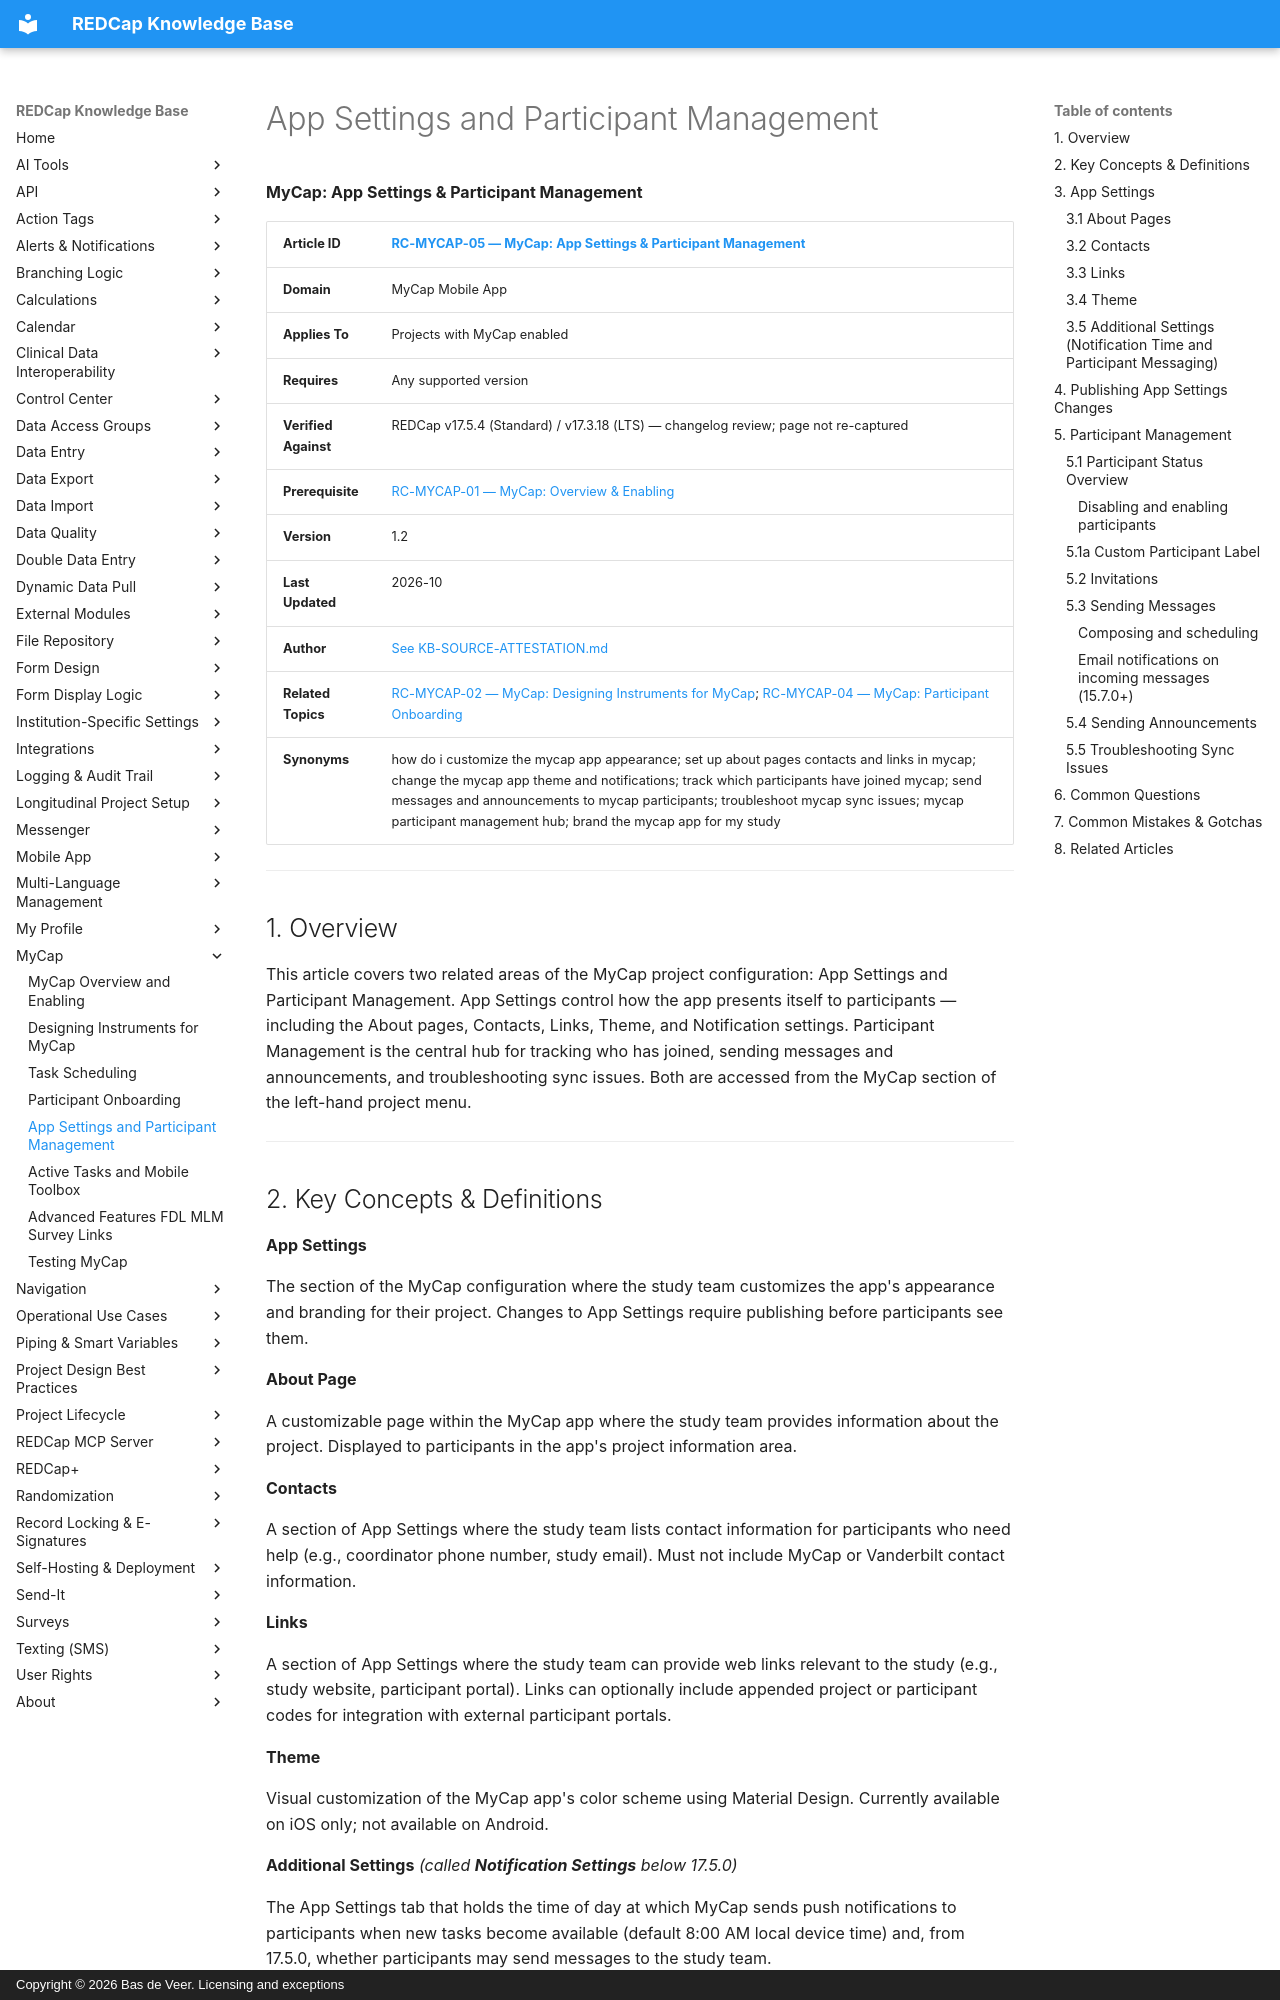

repository: bdeveer/REDCap_KB_RAG · page: RC-MYCAP-05_App-Settings-and-Participant-Management/index.html · generator: mkdocs · copyright: Copyright © 2026 Bas de Veer. Licensing and exceptions



**MyCap: App Settings & Participant Management**

| **Article ID** | [RC-MYCAP-05 — MyCap: App Settings & Participant Management](RC-MYCAP-05_App-Settings-and-Participant-Management.md) |
|---|---|
| **Domain** | MyCap Mobile App |
| **Applies To** | Projects with MyCap enabled |
| **Requires** | Any supported version |
| **Verified Against** | REDCap v17.5.4 (Standard) / v17.3.18 (LTS) — changelog review; page not re-captured |
| **Prerequisite** | [RC-MYCAP-01 — MyCap: Overview & Enabling](RC-MYCAP-01_MyCap-Overview-and-Enabling.md) |
| **Version** | 1.2 |
| **Last Updated** | 2026-10 |
| **Author** | [See KB-SOURCE-ATTESTATION.md](KB-SOURCE-ATTESTATION.md) |
| **Related Topics** | [RC-MYCAP-02 — MyCap: Designing Instruments for MyCap](RC-MYCAP-02_Designing-Instruments-for-MyCap.md); [RC-MYCAP-04 — MyCap: Participant Onboarding](RC-MYCAP-04_Participant-Onboarding.md)|
| **Synonyms** | how do i customize the mycap app appearance; set up about pages contacts and links in mycap; change the mycap app theme and notifications; track which participants have joined mycap; send messages and announcements to mycap participants; troubleshoot mycap sync issues; mycap participant management hub; brand the mycap app for my study |

---

## 1. Overview

This article covers two related areas of the MyCap project configuration: App Settings and Participant Management. App Settings control how the app presents itself to participants — including the About pages, Contacts, Links, Theme, and Notification settings. Participant Management is the central hub for tracking who has joined, sending messages and announcements, and troubleshooting sync issues. Both are accessed from the MyCap section of the left-hand project menu.

---
